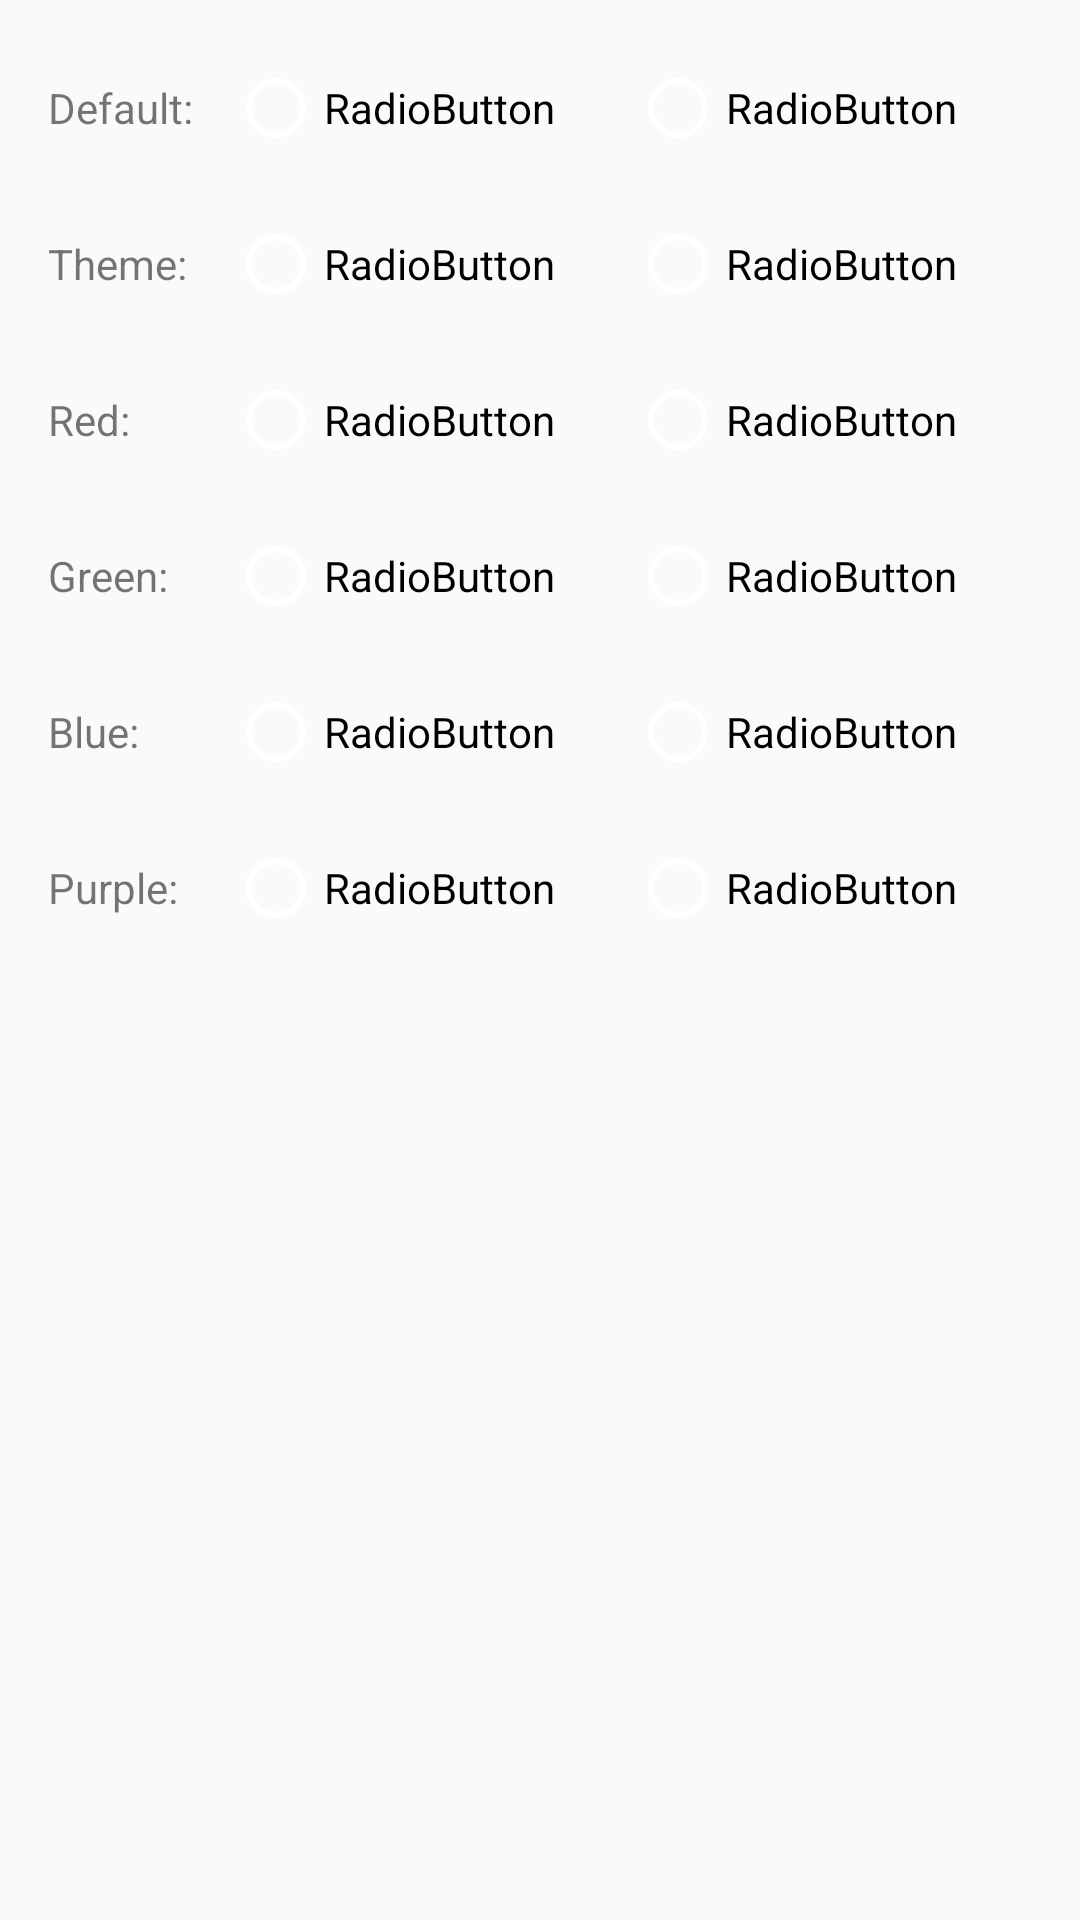

Here is an Android app screen rendered from its layout file. Give the layout XML and the strings, colors and styles it references.
<!-- AndroidManifest.xml: application theme AppTheme -->
<!-- res/layout/activity_radio_button.xml -->
<?xml version="1.0" encoding="utf-8"?>
<LinearLayout xmlns:android="http://schemas.android.com/apk/res/android"
    xmlns:tools="http://schemas.android.com/tools"
    android:id="@+id/activity_main"
    android:layout_width="match_parent"
    android:layout_height="match_parent"
    android:paddingBottom="@dimen/activity_vertical_margin"
    android:paddingLeft="@dimen/activity_horizontal_margin"
    android:paddingRight="@dimen/activity_horizontal_margin"
    android:orientation="vertical"
    tools:context="com.sherlockshi.materialwidgetpractise.MainActivity">

    <LinearLayout
        android:layout_width="match_parent"
        android:layout_height="wrap_content"
        android:layout_marginTop="@dimen/margin_top"
        android:gravity="center_vertical"
        android:orientation="horizontal">

        <TextView
            android:layout_width="@dimen/text_width"
            android:layout_height="wrap_content"
            android:text="@string/title_default"/>

        <RadioGroup
            android:layout_width="match_parent"
            android:layout_height="wrap_content"
            android:orientation="horizontal">

            <RadioButton
                android:layout_width="0dp"
                android:layout_weight="1"
                android:layout_height="wrap_content"
                android:text="RadioButton" />

            <RadioButton
                android:layout_width="0dp"
                android:layout_weight="1"
                android:layout_height="wrap_content"
                android:text="RadioButton" />
        </RadioGroup>
    </LinearLayout>

    <LinearLayout
        android:layout_width="match_parent"
        android:layout_height="wrap_content"
        android:layout_marginTop="@dimen/margin_top"
        android:gravity="center_vertical"
        android:orientation="horizontal">

        <TextView
            android:layout_width="@dimen/text_width"
            android:layout_height="wrap_content"
            android:text="@string/title_theme"/>

        <RadioGroup
            android:layout_width="match_parent"
            android:layout_height="wrap_content"
            android:orientation="horizontal">

            <RadioButton
                android:layout_width="0dp"
                android:layout_weight="1"
                android:layout_height="wrap_content"
                android:theme="@style/ThemeRadioButton"
                android:text="RadioButton" />

            <RadioButton
                android:layout_width="0dp"
                android:layout_weight="1"
                android:layout_height="wrap_content"
                android:theme="@style/ThemeRadioButton"
                android:text="RadioButton" />
        </RadioGroup>
    </LinearLayout>

    <LinearLayout
        android:layout_width="match_parent"
        android:layout_height="wrap_content"
        android:layout_marginTop="@dimen/margin_top"
        android:gravity="center_vertical"
        android:orientation="horizontal">

        <TextView
            android:layout_width="@dimen/text_width"
            android:layout_height="wrap_content"
            android:text="@string/title_red"/>

        <RadioGroup
            android:layout_width="match_parent"
            android:layout_height="wrap_content"
            android:orientation="horizontal">

            <RadioButton
                android:layout_width="0dp"
                android:layout_weight="1"
                android:layout_height="wrap_content"
                android:theme="@style/RedRadioButton"
                android:text="RadioButton" />

            <RadioButton
                android:layout_width="0dp"
                android:layout_weight="1"
                android:layout_height="wrap_content"
                android:theme="@style/RedRadioButton"
                android:text="RadioButton" />
        </RadioGroup>
    </LinearLayout>

    <LinearLayout
        android:layout_width="match_parent"
        android:layout_height="wrap_content"
        android:layout_marginTop="@dimen/margin_top"
        android:gravity="center_vertical"
        android:orientation="horizontal">

        <TextView
            android:layout_width="@dimen/text_width"
            android:layout_height="wrap_content"
            android:text="@string/title_green"/>

        <RadioGroup
            android:layout_width="match_parent"
            android:layout_height="wrap_content"
            android:orientation="horizontal">

            <RadioButton
                android:layout_width="0dp"
                android:layout_weight="1"
                android:layout_height="wrap_content"
                android:theme="@style/GreenRadioButton"
                android:text="RadioButton" />

            <RadioButton
                android:layout_width="0dp"
                android:layout_weight="1"
                android:layout_height="wrap_content"
                android:theme="@style/GreenRadioButton"
                android:text="RadioButton" />
        </RadioGroup>
    </LinearLayout>

    <LinearLayout
        android:layout_width="match_parent"
        android:layout_height="wrap_content"
        android:layout_marginTop="@dimen/margin_top"
        android:gravity="center_vertical"
        android:orientation="horizontal">

        <TextView
            android:layout_width="@dimen/text_width"
            android:layout_height="wrap_content"
            android:text="@string/title_blue"/>

        <RadioGroup
            android:layout_width="match_parent"
            android:layout_height="wrap_content"
            android:orientation="horizontal">

            <RadioButton
                android:layout_width="0dp"
                android:layout_weight="1"
                android:layout_height="wrap_content"
                android:theme="@style/BlueRadioButton"
                android:text="RadioButton" />

            <RadioButton
                android:layout_width="0dp"
                android:layout_weight="1"
                android:layout_height="wrap_content"
                android:theme="@style/BlueRadioButton"
                android:text="RadioButton" />
        </RadioGroup>
    </LinearLayout>

    <LinearLayout
        android:layout_width="match_parent"
        android:layout_height="wrap_content"
        android:layout_marginTop="@dimen/margin_top"
        android:gravity="center_vertical"
        android:orientation="horizontal">

        <TextView
            android:layout_width="@dimen/text_width"
            android:layout_height="wrap_content"
            android:text="@string/title_purple"/>

        <RadioGroup
            android:layout_width="match_parent"
            android:layout_height="wrap_content"
            android:orientation="horizontal">

            <RadioButton
                android:layout_width="0dp"
                android:layout_weight="1"
                android:layout_height="wrap_content"
                android:theme="@style/PurpleRadioButton"
                android:text="RadioButton" />

            <RadioButton
                android:layout_width="0dp"
                android:layout_weight="1"
                android:layout_height="wrap_content"
                android:theme="@style/PurpleRadioButton"
                android:text="RadioButton" />
        </RadioGroup>
    </LinearLayout>
</LinearLayout>
<!-- resources referenced by this layout -->
<resources>
  <dimen name="activity_horizontal_margin">16dp</dimen>
  <dimen name="activity_vertical_margin">16dp</dimen>
  <dimen name="margin_top">20dp</dimen>
  <dimen name="text_width">60dp</dimen>
  <string name="title_blue">Blue:</string>
  <string name="title_default">Default:</string>
  <string name="title_green">Green:</string>
  <string name="title_purple">Purple:</string>
  <string name="title_red">Red:</string>
  <string name="title_theme">Theme:</string>
  <style name="BlueRadioButton">
          <item name="colorControlActivated">@color/md_blue_500</item>
          <item name="colorControlNormal">@color/md_grey_500</item>
      </style>
  <style name="GreenRadioButton">
          <item name="colorControlActivated">@color/md_green_500</item>
          <item name="colorControlNormal">@color/md_grey_500</item>
      </style>
  <style name="PurpleRadioButton">
          <item name="colorControlActivated">@color/md_purple_500</item>
          <item name="colorControlNormal">@color/md_grey_500</item>
      </style>
  <style name="RedRadioButton">
          <item name="colorControlActivated">@color/md_red_500</item>
          <item name="colorControlNormal">@color/md_grey_500</item>
      </style>
  <style name="ThemeRadioButton">
          <item name="colorControlActivated">@color/colorPrimary</item>
      </style>
  <style name="AppTheme" parent="Theme.AppCompat.Light.NoActionBar">
          
          <item name="colorPrimary">@color/colorPrimary</item>
          <item name="colorPrimaryDark">@color/colorPrimaryDark</item>
          <item name="colorAccent">@color/colorAccent</item>
  
          <item name="colorControlNormal">@android:color/white</item>
          <item name="titleTextColor">@android:color/white</item>
      </style>
  <color name="md_blue_500">#2196F3</color>
  <color name="md_grey_500">#9E9E9E</color>
  <color name="md_green_500">#4CAF50</color>
  <color name="md_purple_500">#9C27B0</color>
  <color name="md_red_500">#F44336</color>
  <!-- not gathered from this repository: default colours our renderer supplied (Android Studio template values) -->
  <color name="colorPrimary">#FF6200EE</color>
  <color name="colorPrimaryDark">#FF3700B3</color>
  <color name="colorAccent">#FF03DAC5</color>
</resources>
